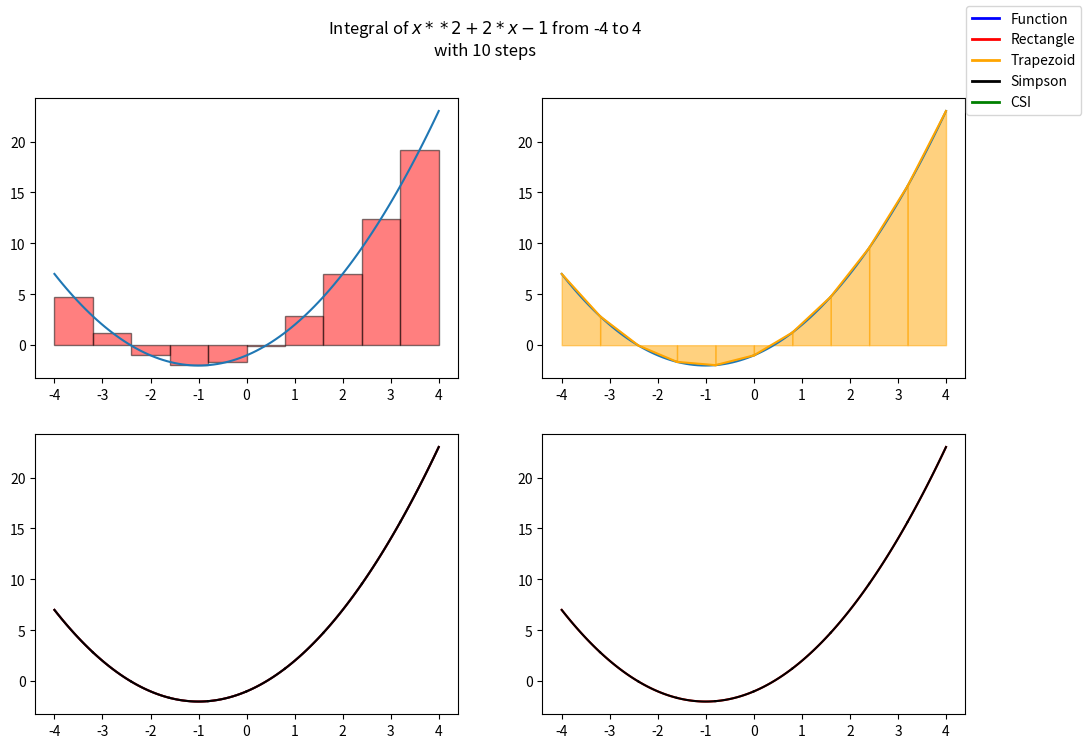

Recreate this plot in Python.
import numpy as np
import matplotlib.pyplot as plt
from matplotlib.lines import Line2D
from scipy.interpolate import lagrange, CubicSpline
from numpy.polynomial.polynomial import Polynomial
from typing import Callable


class Integral:
    def __init__(self, f: Callable[[np.float64], np.float64], left: np.float64, right: np.float64) -> None:
        self.f: Callable[[np.float64], np.float64] = f
        self.left: np.float64 = left
        self.right: np.float64 = right

    def calculate(self, x: np.float64) -> np.float64:
        return self.f(x)

    def __repr__(self) -> str:
        return f"Integral({self.f} from {self.left} to {self.right})"

    def plot(self) -> None:
        x: np.ndarray[np.float64, np.dtype] = np.linspace(
            self.left, self.right, 100)
        y: np.ndarray[np.float64, np.dtype] = self.f(x)  # type: ignore
        plt.plot(x, y)

    def rectangleMethod(self, n: np.int32) -> np.float64:
        dx: np.float64 = np.float64(self.right - self.left) / n
        result: np.float64 = np.float64(0)
        for i in range(n):
            x: np.float64 = self.left + i * dx
            result: np.float64 = result + self.f(x) * dx
        return result

    def plotRectangleMethod(self, n: np.int32) -> None:
        xarr: np.ndarray[np.float64, np.dtype] = np.linspace(
            self.left, self.right, 100)
        y: np.float64 = self.f(xarr)  # type: ignore
        plt.plot(xarr, y)
        dx: np.float64 = np.float64(self.right - self.left) / n
        for i in range(n):
            x: np.float64 = self.left + i * dx + dx / 2
            plt.bar(x - 0.5 * dx, self.f(x), dx, alpha=0.5,
                    color="red", edgecolor="black", align='edge')

    def trapezoidMethod(self, n: np.int32) -> np.float64:
        dx: np.float64 = np.float64(self.right - self.left) / n
        result: np.float64 = np.float64(0)
        for i in range(n):
            x0: np.float64 = self.left + i * dx
            x1: np.float64 = self.left + (i + 1) * dx
            result: np.float64 = result + (self.f(x0) + self.f(x1)) * dx / 2
        return result

    def plotTrapezoidMethod(self, n: np.int32) -> None:
        xarr: np.ndarray[np.float64, np.dtype] = np.linspace(
            self.left, self.right, 100)
        y: np.float64 = self.f(xarr)  # type: ignore
        plt.plot(xarr, y)
        dx: np.float64 = np.float64(self.right - self.left) / n
        for i in range(n):
            x0: np.float64 = self.left + i * dx
            x1: np.float64 = self.left + (i + 1) * dx
            plt.plot([x0, x1], [self.f(x0), self.f(x1)], color="orange")
            plt.fill_between([x0, x1], [self.f(x0), self.f(x1)],
                             alpha=0.5, color="orange")

    def simpsonMethod(self, n: np.int32) -> np.float64:
        dx: np.float64 = np.float64(self.right - self.left) / n
        result: np.float64 = np.float64(0)
        for i in range(n):
            x0: np.float64 = self.left + i * dx
            x1: np.float64 = self.left + (i + 0.5) * dx
            x2: np.float64 = self.left + (i + 1) * dx
            result: np.float64 = result + \
                (self.f(x0) + 4 * self.f(x1) + self.f(x2)) * dx / 6
        return result
    
    def plotSimpsonMethod(self, n: np.int32) -> None:
        xarr: np.ndarray[np.float64, np.dtype] = np.linspace(
            self.left, self.right, 100)
        y: np.float64 = self.f(xarr) # type: ignore
        plt.plot(xarr, y)
        dx: np.float64 = np.float64(self.right - self.left) / n
        plt.plot(xarr, y, color="red")
        for i in range(n):
            x0: np.float64 = self.left + i * dx
            x1: np.float64 = self.left + (i + 0.5) * dx
            x2: np.float64 = self.left + (i + 1) * dx

            x_all: np.ndarray[np.float64, np.dtype] = np.array([x0, x1, x2])
            y_all: np.ndarray[np.float64, np.dtype] = self.f(x_all) # type: ignore

            poly: np.poly1d = lagrange(x_all, y_all)
            x_new: np.ndarray[np.float64, np.dtype] = np.linspace(x0, x2, 100)
            plt.plot(x_new, poly(x_new), color="black")

    def CSIMethod(self, n: np.int32) -> np.float64:
        # Krok 1: Podziel przedział na n równych części
        # Krok 2: Z każdej części wybierz 3 punkty (poczatek, środek, koniec) = (k0, k1, k2)
        # Krok 3: Znajdź wielomian interpolacyjny dla tych punktów
        # Krok 4: Oblicz całkę z tego wielomianu
        # Krok 5: Zsumuj wyniki

        # Krok 1
        dx: np.float64 = np.float64(self.right - self.left) / n
        result: np.float64 = np.float64(0)
        for i in range(n):
            # Krok 2
            x0: np.float64 = self.left + i * dx
            x1: np.float64 = self.left + (i + 0.5) * dx
            x2: np.float64 = self.left + (i + 1) * dx

            x_all: np.ndarray[np.float64, np.dtype] = np.array([x0, x1, x2])
            y_all: np.ndarray[np.float64, np.dtype] = self.f(x_all) # type: ignore
            # Krok 3 - interpolacja algorytmem Cubic Spline
            cs: CubicSpline = CubicSpline(x_all, y_all)
            # Krok 4
            result: np.float64 = result + cs.integrate(x0, x2) # type: ignore
        return result
    
    def plotCSIMethod(self, n: np.int32) -> None:
        xarr: np.ndarray[np.float64, np.dtype] = np.linspace(
            self.left, self.right, 100)
        y: np.float64 = self.f(xarr) # type: ignore
        dx: np.float64 = np.float64(self.right - self.left) / n
        plt.plot(xarr, y, color="red")
        for i in range(n):
            x0: np.float64 = self.left + i * dx
            x1: np.float64 = self.left + (i + 0.5) * dx
            x2: np.float64 = self.left + (i + 1) * dx

            x_all: np.ndarray[np.float64, np.dtype] = np.array([x0, x1, x2])
            y_all: np.ndarray[np.float64, np.dtype] = self.f(x_all) # type: ignore

            cs: CubicSpline = CubicSpline(x_all, y_all)
            x_new: np.ndarray[np.float64, np.dtype] = np.linspace(x0, x2, 100)
            plt.plot(x_new, cs(x_new), color="black")




        
def main() -> None:
    steps: np.int32 = np.int32(10)
    function: str = "x**2+2*x-1"

    def f(x: np.float64) -> np.float64:
        return eval(function)
    integral = Integral(f, -4, +4)

    plt.figure(figsize=(12, 8))
    plt.subplot(2, 2, 1)
    print("Rectangle method:")
    print(integral.rectangleMethod(steps))
    integral.plotRectangleMethod(steps)

    plt.subplot(2, 2, 2)
    print("Trapzoid method:")
    print(integral.trapezoidMethod(steps))
    integral.plotTrapezoidMethod(steps)

    plt.subplot(2, 2, 3)
    print("Simpson method:")
    print(integral.simpsonMethod(steps))
    integral.plotSimpsonMethod(steps)

    plt.subplot(2, 2, 4)
    print("CSI method:")
    print(integral.CSIMethod(steps))
    integral.plotCSIMethod(steps)


    plt.suptitle(f"Integral of ${function}$ from -4 to 4\nwith {steps} steps")
    legend_lines = [Line2D([0], [0], color='blue', lw=2),
                    Line2D([0], [0], color='red', lw=2),
                    Line2D([0], [0], color='orange', lw=2),
                    Line2D([0], [0], color='black', lw=2),
                    Line2D([0], [0], color='green', lw=2),]
    plt.figlegend(legend_lines ,["Function", "Rectangle", "Trapezoid", "Simpson", "CSI"])
    plt.show()




if __name__ == "__main__":
    main()
